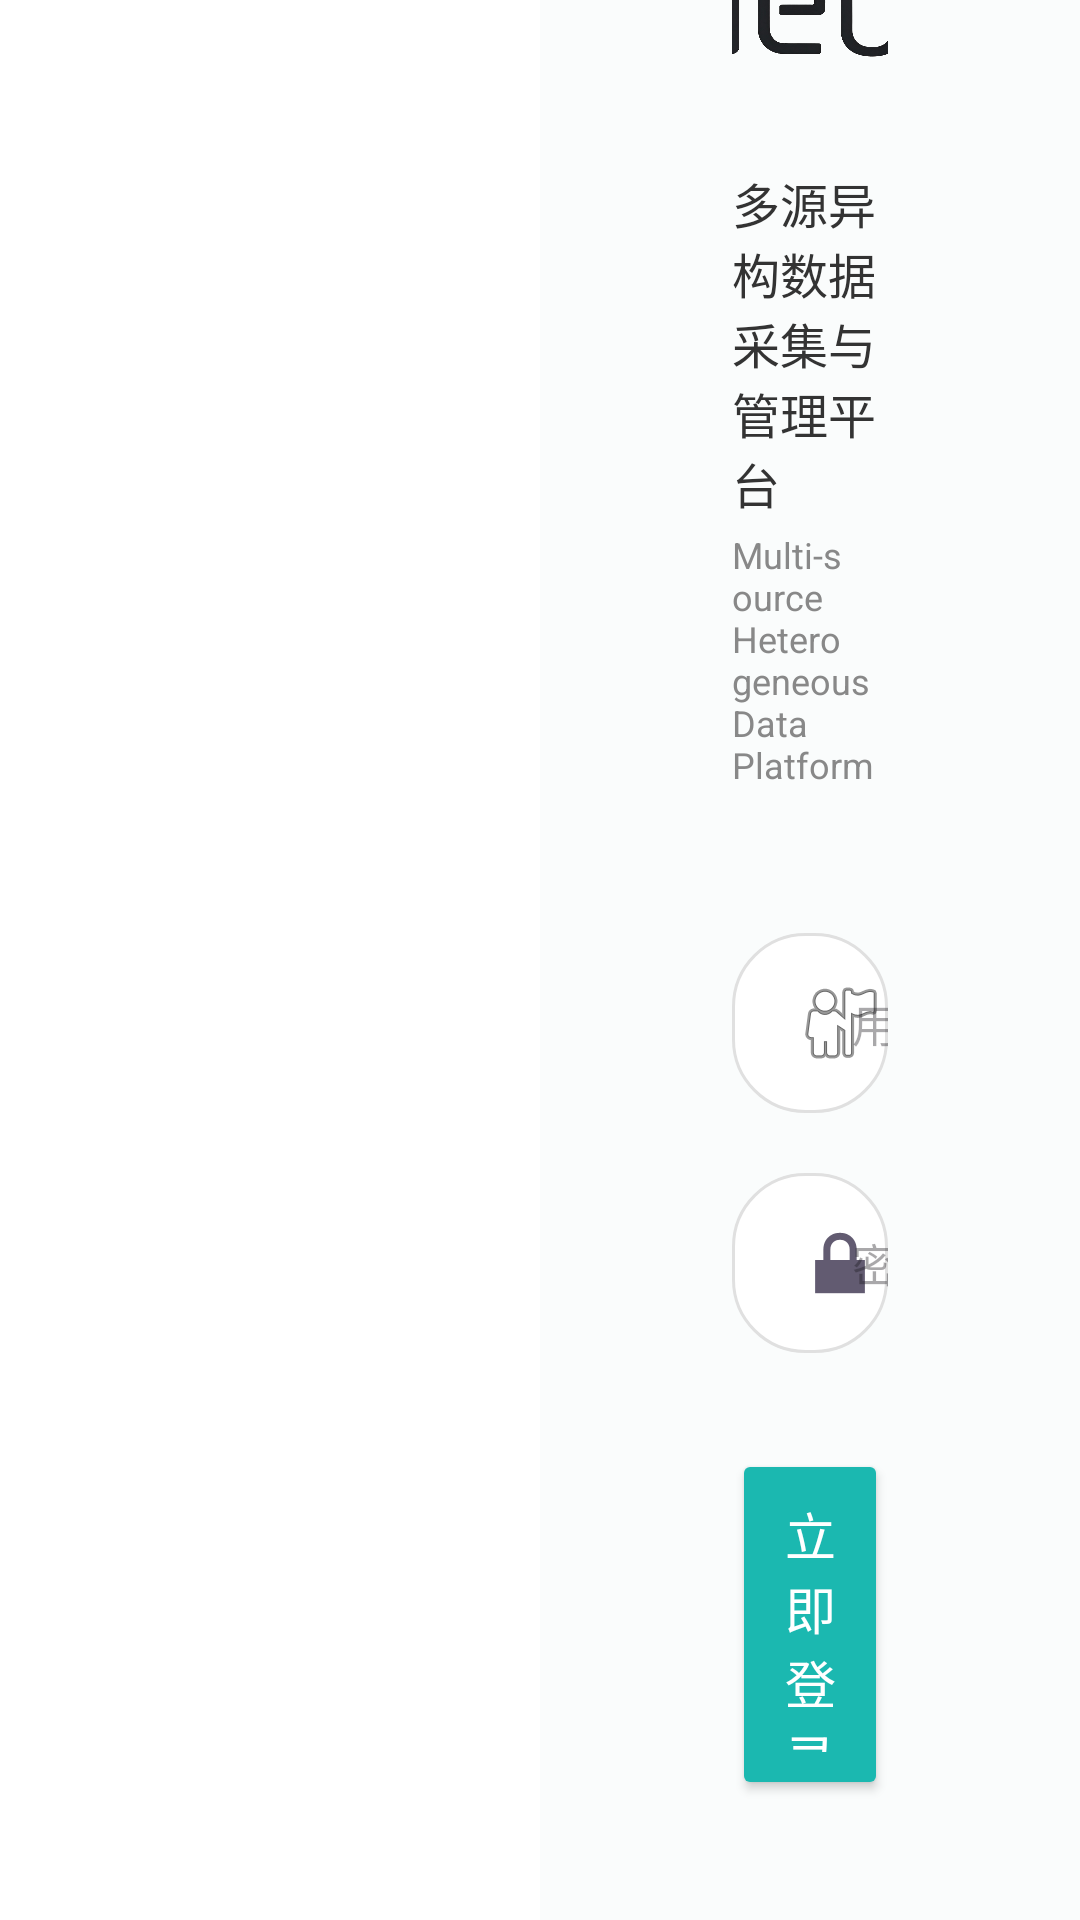

Write the Android layout XML for this screen, with the resource values it uses.
<!-- AndroidManifest.xml: application theme Theme.NeuroXApptest -->
<!-- res/layout/activity_main.xml -->
<?xml version="1.0" encoding="utf-8"?>
<LinearLayout xmlns:android="http://schemas.android.com/apk/res/android"
    android:layout_width="match_parent"
    android:layout_height="match_parent"
    android:background="#FFFFFF"
    android:orientation="horizontal">

    

    

    <ImageView
        android:id="@+id/ivBrain"
        android:layout_width="0dp"
        android:layout_height="match_parent"
        android:layout_weight="1"
        android:contentDescription="脑图"
        android:scaleType="centerCrop"
        android:src="@drawable/bg_brain" />

    <LinearLayout
        android:layout_width="0dp"
        android:layout_height="match_parent"
        android:layout_weight="1"
        android:background="#FAFCFC"
        android:gravity="center"
        android:orientation="vertical"
        android:paddingLeft="64dp"
        android:paddingRight="64dp">

        
        <ImageView
            android:id="@+id/ivLogo"
            android:layout_width="260dp"
            android:layout_height="80dp"
            android:contentDescription="NeuroX Logo"
            android:scaleType="fitCenter"
            android:src="@drawable/logo_neurox" />

        
        <TextView
            android:layout_width="wrap_content"
            android:layout_height="wrap_content"
            android:layout_marginTop="16dp"
            android:text="多源异构数据采集与管理平台"
            android:textColor="#333333"
            android:textSize="16sp" />

        
        <TextView
            android:layout_width="wrap_content"
            android:layout_height="wrap_content"
            android:layout_marginTop="4dp"
            android:text="Multi-source Heterogeneous Data Platform"
            android:textColor="#888888"
            android:textSize="12sp" />

        
        <EditText
            android:id="@+id/etUsername"
            android:layout_width="match_parent"
            android:layout_height="wrap_content"
            android:layout_marginTop="48dp"
            android:background="@drawable/bg_input_rounded"
            android:drawableStart="@android:drawable/ic_menu_myplaces"
            android:drawablePadding="12dp"
            android:hint="用户名"
            android:inputType="text"
            android:paddingLeft="20dp"
            android:paddingTop="14dp"
            android:paddingRight="20dp"
            android:paddingBottom="14dp"
            android:textSize="15sp" />

        
        <EditText
            android:id="@+id/etPassword"
            android:layout_width="match_parent"
            android:layout_height="wrap_content"
            android:layout_marginTop="20dp"
            android:background="@drawable/bg_input_rounded"
            android:drawableStart="@android:drawable/ic_lock_lock"
            android:drawablePadding="12dp"
            android:hint="密码"
            android:inputType="textPassword"
            android:paddingLeft="20dp"
            android:paddingTop="14dp"
            android:paddingRight="20dp"
            android:paddingBottom="14dp"
            android:textSize="15sp" />

        
        <Button
            android:id="@+id/btnLogin"
            android:layout_width="match_parent"
            android:layout_height="wrap_content"
            android:layout_marginTop="32dp"
            android:backgroundTint="#1BB8B0"
            android:paddingTop="16dp"
            android:paddingBottom="16dp"
            android:text="立即登录"
            android:textColor="#FFFFFF"
            android:textSize="17sp" />

        
        <TextView
            android:id="@+id/tvGoRegister"
            android:layout_width="wrap_content"
            android:layout_height="wrap_content"
            android:layout_marginTop="20dp"
            android:text="没有账号？立即注册"
            android:textColor="#1BB8B0"
            android:textSize="13sp" />

        
        <TextView
            android:layout_width="wrap_content"
            android:layout_height="wrap_content"
            android:layout_marginTop="60dp"
            android:text="System Version 2.0"
            android:textColor="#BBBBBB"
            android:textSize="12sp" />

    </LinearLayout>

</LinearLayout>
<!-- resources referenced by this layout -->
<resources>
  <!-- drawable bg_input_rounded (drawable) -->
  <?xml version="1.0" encoding="utf-8"?>
  <shape xmlns:android="http://schemas.android.com/apk/res/android"
      android:shape="rectangle">
  
      
      <solid android:color="#FFFFFF" />
  
      
      <corners android:radius="24dp" />
  
      
      <stroke android:width="1dp" android:color="#E0E0E0" />
  
  </shape>
  <!-- drawable logo_neurox: png bitmap (drawable, 513148 bytes) -->
  <style name="Theme.NeuroXApptest" parent="Base.Theme.NeuroXApptest" />
  <style name="Base.Theme.NeuroXApptest" parent="Theme.Material3.DayNight.NoActionBar">
          
          <item name="colorPrimary">@color/teal_primary</item>
          <item name="colorPrimaryVariant">@color/teal_dark</item>
          <item name="colorOnPrimary">@color/white</item>
  
          
          <item name="android:statusBarColor">@color/teal_primary</item>
  
          
          <item name="android:windowLightStatusBar">false</item>
      </style>
  <color name="teal_primary">#62C8CC</color>
  <color name="teal_dark">#148F87</color>
  <color name="white">#FFFFFFFF</color>
</resources>
